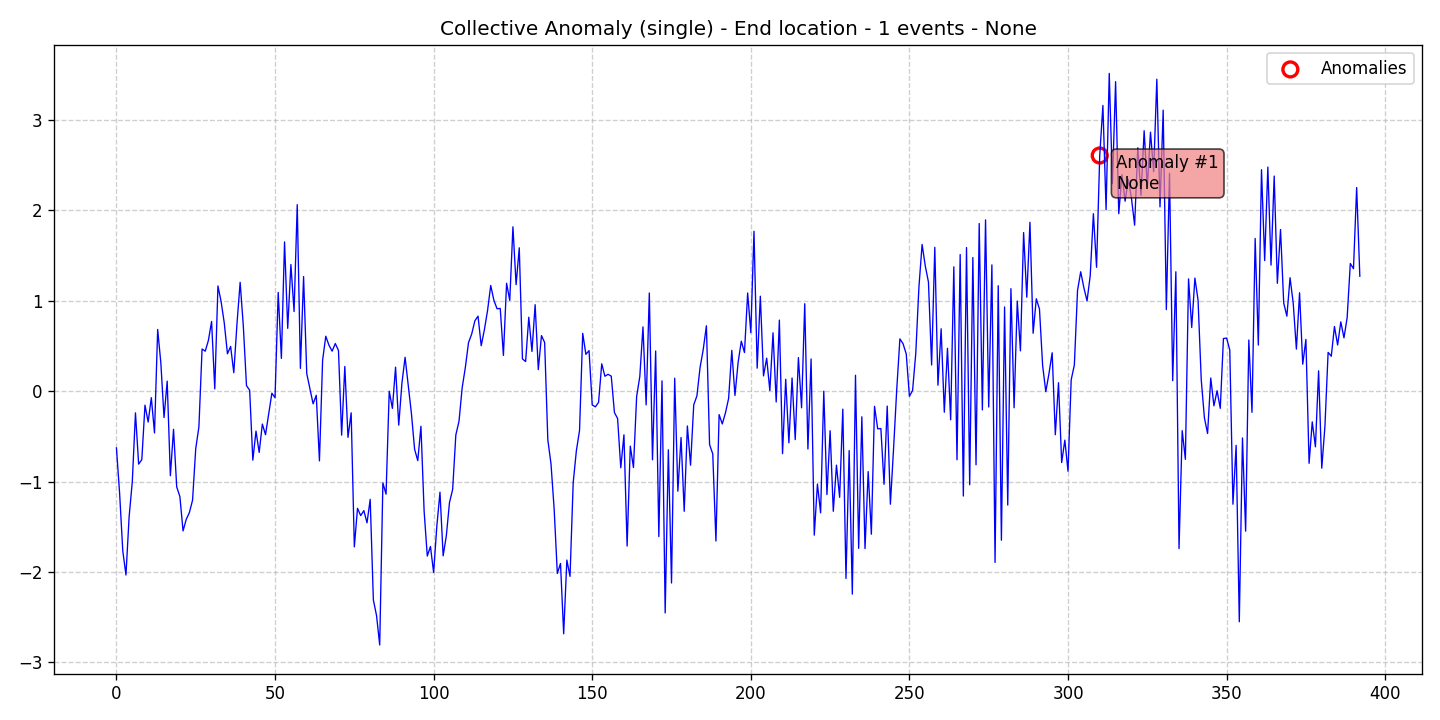

The table this chart was drawn from, first rows:
data, stationary, det_lin_up, det_lin_down, det_quad, det_cubic, det_exp, det_damped, stoc_trend, volatility, single_seas, multiple_seas, point_anom_single, point_anom_multi, collect_anom, context_anom, mean_shift, var_shift, trend_shift, date, is_break, is_anomaly, is_multi, location_beginning
-0.6283, 0, 0, 0, 0, 0, 0, 0, 0, 0, 0, 0, 0, 0, 1, 0, 0, 0, 0, 2020-01-01, 0, 0, 0, 0
-1.129, 0, 0, 0, 0, 0, 0, 0, 0, 0, 0, 0, 0, 0, 1, 0, 0, 0, 0, 2020-01-02, 0, 0, 0, 0
-1.767, 0, 0, 0, 0, 0, 0, 0, 0, 0, 0, 0, 0, 0, 1, 0, 0, 0, 0, 2020-01-03, 0, 0, 0, 0
-2.034, 0, 0, 0, 0, 0, 0, 0, 0, 0, 0, 0, 0, 0, 1, 0, 0, 0, 0, 2020-01-04, 0, 0, 0, 0
-1.389, 0, 0, 0, 0, 0, 0, 0, 0, 0, 0, 0, 0, 0, 1, 0, 0, 0, 0, 2020-01-05, 0, 0, 0, 0
-1.002, 0, 0, 0, 0, 0, 0, 0, 0, 0, 0, 0, 0, 0, 1, 0, 0, 0, 0, 2020-01-06, 0, 0, 0, 0
-0.2407, 0, 0, 0, 0, 0, 0, 0, 0, 0, 0, 0, 0, 0, 1, 0, 0, 0, 0, 2020-01-07, 0, 0, 0, 0
-0.8074, 0, 0, 0, 0, 0, 0, 0, 0, 0, 0, 0, 0, 0, 1, 0, 0, 0, 0, 2020-01-08, 0, 0, 0, 0
-0.7587, 0, 0, 0, 0, 0, 0, 0, 0, 0, 0, 0, 0, 0, 1, 0, 0, 0, 0, 2020-01-09, 0, 0, 0, 0
-0.1553, 0, 0, 0, 0, 0, 0, 0, 0, 0, 0, 0, 0, 0, 1, 0, 0, 0, 0, 2020-01-10, 0, 0, 0, 0
-0.3425, 0, 0, 0, 0, 0, 0, 0, 0, 0, 0, 0, 0, 0, 1, 0, 0, 0, 0, 2020-01-11, 0, 0, 0, 0
-0.07252, 0, 0, 0, 0, 0, 0, 0, 0, 0, 0, 0, 0, 0, 1, 0, 0, 0, 0, 2020-01-12, 0, 0, 0, 0
-0.4626, 0, 0, 0, 0, 0, 0, 0, 0, 0, 0, 0, 0, 0, 1, 0, 0, 0, 0, 2020-01-13, 0, 0, 0, 0
0.6817, 0, 0, 0, 0, 0, 0, 0, 0, 0, 0, 0, 0, 0, 1, 0, 0, 0, 0, 2020-01-14, 0, 0, 0, 0
0.3121, 0, 0, 0, 0, 0, 0, 0, 0, 0, 0, 0, 0, 0, 1, 0, 0, 0, 0, 2020-01-15, 0, 0, 0, 0
-0.2923, 0, 0, 0, 0, 0, 0, 0, 0, 0, 0, 0, 0, 0, 1, 0, 0, 0, 0, 2020-01-16, 0, 0, 0, 0
0.1104, 0, 0, 0, 0, 0, 0, 0, 0, 0, 0, 0, 0, 0, 1, 0, 0, 0, 0, 2020-01-17, 0, 0, 0, 0
-0.9362, 0, 0, 0, 0, 0, 0, 0, 0, 0, 0, 0, 0, 0, 1, 0, 0, 0, 0, 2020-01-18, 0, 0, 0, 0
-0.4224, 0, 0, 0, 0, 0, 0, 0, 0, 0, 0, 0, 0, 0, 1, 0, 0, 0, 0, 2020-01-19, 0, 0, 0, 0
-1.059, 0, 0, 0, 0, 0, 0, 0, 0, 0, 0, 0, 0, 0, 1, 0, 0, 0, 0, 2020-01-20, 0, 0, 0, 0
-1.166, 0, 0, 0, 0, 0, 0, 0, 0, 0, 0, 0, 0, 0, 1, 0, 0, 0, 0, 2020-01-21, 0, 0, 0, 0
-1.547, 0, 0, 0, 0, 0, 0, 0, 0, 0, 0, 0, 0, 0, 1, 0, 0, 0, 0, 2020-01-22, 0, 0, 0, 0
-1.419, 0, 0, 0, 0, 0, 0, 0, 0, 0, 0, 0, 0, 0, 1, 0, 0, 0, 0, 2020-01-23, 0, 0, 0, 0
-1.343, 0, 0, 0, 0, 0, 0, 0, 0, 0, 0, 0, 0, 0, 1, 0, 0, 0, 0, 2020-01-24, 0, 0, 0, 0
-1.206, 0, 0, 0, 0, 0, 0, 0, 0, 0, 0, 0, 0, 0, 1, 0, 0, 0, 0, 2020-01-25, 0, 0, 0, 0
-0.6368, 0, 0, 0, 0, 0, 0, 0, 0, 0, 0, 0, 0, 0, 1, 0, 0, 0, 0, 2020-01-26, 0, 0, 0, 0
-0.3949, 0, 0, 0, 0, 0, 0, 0, 0, 0, 0, 0, 0, 0, 1, 0, 0, 0, 0, 2020-01-27, 0, 0, 0, 0
0.4661, 0, 0, 0, 0, 0, 0, 0, 0, 0, 0, 0, 0, 0, 1, 0, 0, 0, 0, 2020-01-28, 0, 0, 0, 0
0.4419, 0, 0, 0, 0, 0, 0, 0, 0, 0, 0, 0, 0, 0, 1, 0, 0, 0, 0, 2020-01-29, 0, 0, 0, 0
0.562, 0, 0, 0, 0, 0, 0, 0, 0, 0, 0, 0, 0, 0, 1, 0, 0, 0, 0, 2020-01-30, 0, 0, 0, 0
0.7708, 0, 0, 0, 0, 0, 0, 0, 0, 0, 0, 0, 0, 0, 1, 0, 0, 0, 0, 2020-01-31, 0, 0, 0, 0
0.02484, 0, 0, 0, 0, 0, 0, 0, 0, 0, 0, 0, 0, 0, 1, 0, 0, 0, 0, 2020-02-01, 0, 0, 0, 0
1.163, 0, 0, 0, 0, 0, 0, 0, 0, 0, 0, 0, 0, 0, 1, 0, 0, 0, 0, 2020-02-02, 0, 0, 0, 0
0.9901, 0, 0, 0, 0, 0, 0, 0, 0, 0, 0, 0, 0, 0, 1, 0, 0, 0, 0, 2020-02-03, 0, 0, 0, 0
0.7524, 0, 0, 0, 0, 0, 0, 0, 0, 0, 0, 0, 0, 0, 1, 0, 0, 0, 0, 2020-02-04, 0, 0, 0, 0
0.4132, 0, 0, 0, 0, 0, 0, 0, 0, 0, 0, 0, 0, 0, 1, 0, 0, 0, 0, 2020-02-05, 0, 0, 0, 0
0.4941, 0, 0, 0, 0, 0, 0, 0, 0, 0, 0, 0, 0, 0, 1, 0, 0, 0, 0, 2020-02-06, 0, 0, 0, 0
0.2036, 0, 0, 0, 0, 0, 0, 0, 0, 0, 0, 0, 0, 0, 1, 0, 0, 0, 0, 2020-02-07, 0, 0, 0, 0
0.7438, 0, 0, 0, 0, 0, 0, 0, 0, 0, 0, 0, 0, 0, 1, 0, 0, 0, 0, 2020-02-08, 0, 0, 0, 0
1.204, 0, 0, 0, 0, 0, 0, 0, 0, 0, 0, 0, 0, 0, 1, 0, 0, 0, 0, 2020-02-09, 0, 0, 0, 0
0.7208, 0, 0, 0, 0, 0, 0, 0, 0, 0, 0, 0, 0, 0, 1, 0, 0, 0, 0, 2020-02-10, 0, 0, 0, 0
0.06095, 0, 0, 0, 0, 0, 0, 0, 0, 0, 0, 0, 0, 0, 1, 0, 0, 0, 0, 2020-02-11, 0, 0, 0, 0
0.009487, 0, 0, 0, 0, 0, 0, 0, 0, 0, 0, 0, 0, 0, 1, 0, 0, 0, 0, 2020-02-12, 0, 0, 0, 0
-0.7636, 0, 0, 0, 0, 0, 0, 0, 0, 0, 0, 0, 0, 0, 1, 0, 0, 0, 0, 2020-02-13, 0, 0, 0, 0
-0.4421, 0, 0, 0, 0, 0, 0, 0, 0, 0, 0, 0, 0, 0, 1, 0, 0, 0, 0, 2020-02-14, 0, 0, 0, 0
-0.6781, 0, 0, 0, 0, 0, 0, 0, 0, 0, 0, 0, 0, 0, 1, 0, 0, 0, 0, 2020-02-15, 0, 0, 0, 0
-0.3643, 0, 0, 0, 0, 0, 0, 0, 0, 0, 0, 0, 0, 0, 1, 0, 0, 0, 0, 2020-02-16, 0, 0, 0, 0
-0.482, 0, 0, 0, 0, 0, 0, 0, 0, 0, 0, 0, 0, 0, 1, 0, 0, 0, 0, 2020-02-17, 0, 0, 0, 0
-0.2506, 0, 0, 0, 0, 0, 0, 0, 0, 0, 0, 0, 0, 0, 1, 0, 0, 0, 0, 2020-02-18, 0, 0, 0, 0
-0.02312, 0, 0, 0, 0, 0, 0, 0, 0, 0, 0, 0, 0, 0, 1, 0, 0, 0, 0, 2020-02-19, 0, 0, 0, 0
-0.07278, 0, 0, 0, 0, 0, 0, 0, 0, 0, 0, 0, 0, 0, 1, 0, 0, 0, 0, 2020-02-20, 0, 0, 0, 0
1.092, 0, 0, 0, 0, 0, 0, 0, 0, 0, 0, 0, 0, 0, 1, 0, 0, 0, 0, 2020-02-21, 0, 0, 0, 0
0.362, 0, 0, 0, 0, 0, 0, 0, 0, 0, 0, 0, 0, 0, 1, 0, 0, 0, 0, 2020-02-22, 0, 0, 0, 0
1.65, 0, 0, 0, 0, 0, 0, 0, 0, 0, 0, 0, 0, 0, 1, 0, 0, 0, 0, 2020-02-23, 0, 0, 0, 0
0.6943, 0, 0, 0, 0, 0, 0, 0, 0, 0, 0, 0, 0, 0, 1, 0, 0, 0, 0, 2020-02-24, 0, 0, 0, 0
1.4, 0, 0, 0, 0, 0, 0, 0, 0, 0, 0, 0, 0, 0, 1, 0, 0, 0, 0, 2020-02-25, 0, 0, 0, 0
0.8807, 0, 0, 0, 0, 0, 0, 0, 0, 0, 0, 0, 0, 0, 1, 0, 0, 0, 0, 2020-02-26, 0, 0, 0, 0
2.062, 0, 0, 0, 0, 0, 0, 0, 0, 0, 0, 0, 0, 0, 1, 0, 0, 0, 0, 2020-02-27, 0, 0, 0, 0
0.2512, 0, 0, 0, 0, 0, 0, 0, 0, 0, 0, 0, 0, 0, 1, 0, 0, 0, 0, 2020-02-28, 0, 0, 0, 0
1.267, 0, 0, 0, 0, 0, 0, 0, 0, 0, 0, 0, 0, 0, 1, 0, 0, 0, 0, 2020-02-29, 0, 0, 0, 0
... 333 more rows
